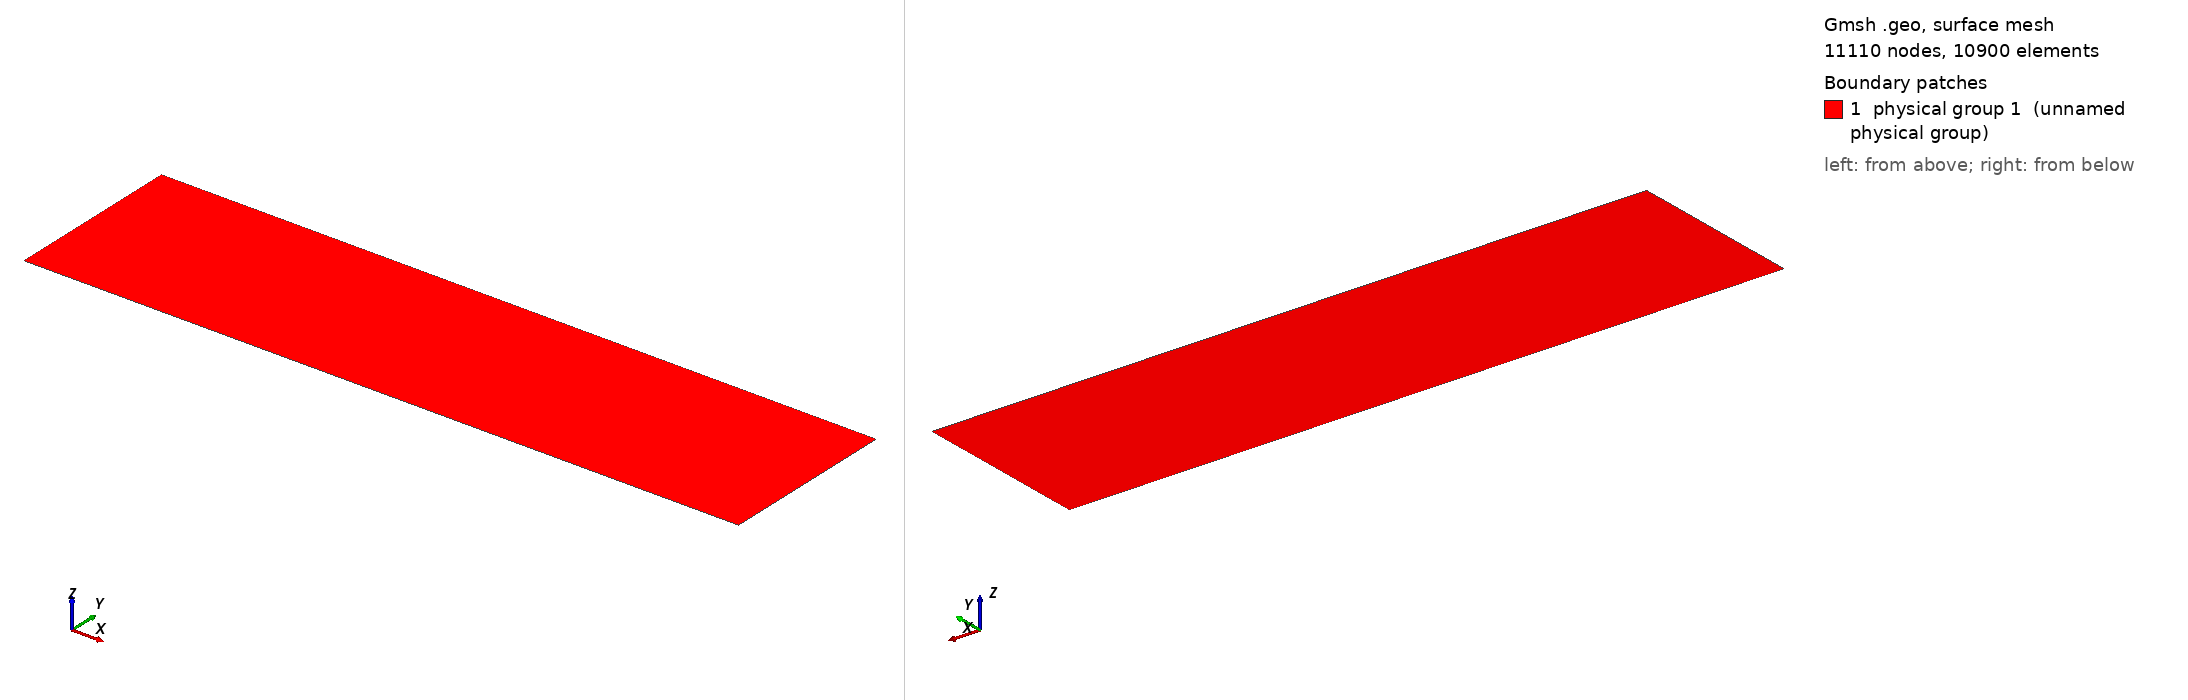

Gmsh geometry script, surface-meshed: 11110 nodes, 10900 surface elements. Boundary patches (legend numbers): 1 physical group 1 (unnamed physical group). Left view from above one corner, right view from below the opposite corner. Legend entries are the model's physical surfaces. The drawing asked Gmsh for element sizes between 1% and 20% of the model's largest extent; the script's own settings can give other sizes.

=== schmeling_2008.geo (drawn) ===
horizontal_resolution = 1e4;

domain_dimension_x = 3e6;
domain_dimension_y = 7.5e5;

layer_min_y = 6.5e5;
layer_thickness = 8e4;
layer_vertical_resolution = 2e3;

Point(1) = {0, 0, 0, horizontal_resolution};
Point(2) = {domain_dimension_x, 0, 0, horizontal_resolution};

Line(1) = {1, 2};

Extrude {0, layer_min_y, 0} {
  Curve{1}; Layers {65}; Recombine;  // Vertical resolution: 10 km
}
Extrude {0, layer_thickness, 0} {
  Curve{2}; Layers {layer_thickness / layer_vertical_resolution}; Recombine;
}
Extrude {0, domain_dimension_y - layer_min_y - layer_thickness, 0} {
  Curve{6}; Layers {4}; Recombine;  // Vertical resolution: 5 km
}

Physical Curve(1) = {3, 7, 11};
Physical Curve(2) = {4, 8, 12};
Physical Curve(3) = {1};
Physical Curve(4) = {10};

Physical Surface(1) = {5, 9, 13};
